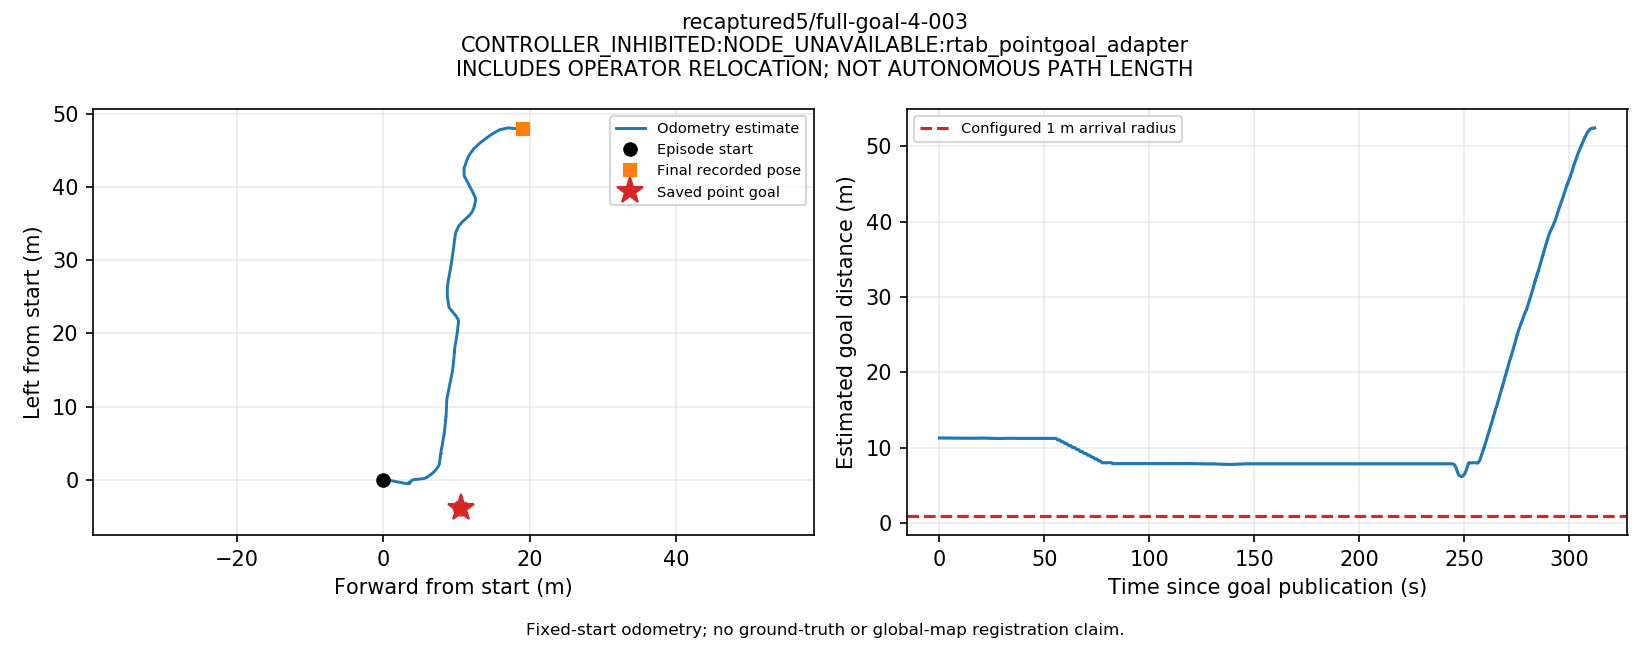

Values plotted in this chart, from the file beside it:
t_s, utc, source_stamp_s, receipt_age_s, x_m, y_m, z_m, yaw_rad, source, frame, raw_frame
0.03894, 2026-09-13T15:56:17.097169+00:00, 1789314977, 0.04157, 2.779178835253118e-06, -3.7270464208946166e-06, 0.3135, -3.851581547587023e-06, odom, episode_start, odom
0.09712, 2026-09-13T15:56:17.155348+00:00, 1789314977, 0.01296, 5.07977562124912e-05, -9.8035827025273e-05, 0.3135, 3.239534867294225e-05, odom, episode_start, odom
0.1518, 2026-09-13T15:56:17.210027+00:00, 1789314977, 0.007924, 3.032286278426276e-05, -0.000104, 0.3135, -7.063676323626478e-05, odom, episode_start, odom
0.2062, 2026-09-13T15:56:17.264402+00:00, 1789314977, 0.002367, -1.2666712234338819e-05, -9.67407050115939e-06, 0.3135, 0.0001334, odom, episode_start, odom
0.2594, 2026-09-13T15:56:17.317643+00:00, 1789314977, 0.005301, -2.6809469605105724e-05, -2.6511307055346404e-05, 0.3135, 3.852147500282843e-05, odom, episode_start, odom
0.3152, 2026-09-13T15:56:17.373435+00:00, 1789314977, 0.004471, 1.9246656604948816e-05, -0.000105, 0.3135, -6.737697040437585e-05, odom, episode_start, odom
0.3669, 2026-09-13T15:56:17.425140+00:00, 1789314977, 0.00966, 2.7005893965746708e-05, -0.0001428, 0.3136, -1.9753508958664234e-05, odom, episode_start, odom
0.4186, 2026-09-13T15:56:17.476861+00:00, 1789314977, 0.02137, 3.9485519330860155e-05, -7.691352063539154e-05, 0.3135, 5.9742278521013326e-05, odom, episode_start, odom
0.4697, 2026-09-13T15:56:17.527888+00:00, 1789314978, 0.005758, 8.249684393107958e-05, -8.591656610570738e-06, 0.3135, 0.000112, odom, episode_start, odom
0.5227, 2026-09-13T15:56:17.580920+00:00, 1789314978, 0.01516, 0.0001126, -3.2663676601829734e-05, 0.3135, -3.8916117529486094e-05, odom, episode_start, odom
0.5864, 2026-09-13T15:56:17.644637+00:00, 1789314978, 0.01156, 0.0001046, -8.53286902264851e-05, 0.3135, -0.000127, odom, episode_start, odom
0.6401, 2026-09-13T15:56:17.698286+00:00, 1789314978, 0.002945, 0.0001402, -1.74336462509551e-05, 0.3135, 7.388404128505499e-05, odom, episode_start, odom
0.691, 2026-09-13T15:56:17.749228+00:00, 1789314978, 0.02037, 0.0001445, 2.3947713997749867e-05, 0.3135, 9.352326006761835e-05, odom, episode_start, odom
0.7533, 2026-09-13T15:56:17.811524+00:00, 1789314978, 0.009232, 0.0001702, -8.554341548274401e-05, 0.3135, -8.542786004850367e-05, odom, episode_start, odom
0.8182, 2026-09-13T15:56:17.876381+00:00, 1789314978, 0.009263, 0.0001636, -0.0001209, 0.3135, -4.591224005157102e-05, odom, episode_start, odom
0.8709, 2026-09-13T15:56:17.929171+00:00, 1789314978, 0.003332, 0.0001885, -4.120825711920599e-06, 0.3135, 0.0001725, odom, episode_start, odom
0.9234, 2026-09-13T15:56:17.981609+00:00, 1789314978, 0.01287, 0.0001707, 3.669168281406857e-07, 0.3135, 0.0001408, odom, episode_start, odom
0.9754, 2026-09-13T15:56:18.033635+00:00, 1789314978, 0.004945, 0.0001877, -6.627633510244701e-05, 0.3135, -6.522996266211667e-05, odom, episode_start, odom
1.032, 2026-09-13T15:56:18.089883+00:00, 1789314978, 0.01782, 0.0001922, -0.0001091, 0.3135, -1.3175748744265192e-05, odom, episode_start, odom
1.084, 2026-09-13T15:56:18.142642+00:00, 1789314978, 0.009928, 0.0001378, -6.825064847771135e-05, 0.3135, 3.053922785745122e-05, odom, episode_start, odom
1.137, 2026-09-13T15:56:18.195507+00:00, 1789314978, 0.01692, 0.0001353, -4.2094586386236124e-05, 0.3135, 1.4837953229207557e-05, odom, episode_start, odom
1.199, 2026-09-13T15:56:18.256752+00:00, 1789314978, 0.01773, 0.0001452, -0.0001095, 0.3135, -0.0001293, odom, episode_start, odom
1.249, 2026-09-13T15:56:18.307632+00:00, 1789314978, 0.008862, 0.0001169, -0.0001693, 0.3135, -0.0001285, odom, episode_start, odom
1.305, 2026-09-13T15:56:18.363159+00:00, 1789314978, 0.00302, 9.724629360867733e-05, -8.98235416316699e-05, 0.3135, 7.03701415120106e-05, odom, episode_start, odom
1.359, 2026-09-13T15:56:18.416771+00:00, 1789314978, 0.004586, 0.0001519, -3.0887261438662614e-05, 0.3135, 0.0001509, odom, episode_start, odom
1.412, 2026-09-13T15:56:18.469760+00:00, 1789314978, 0.02451, 0.0001715, -3.9352425728056864e-05, 0.3135, 5.9445081644016184e-05, odom, episode_start, odom
1.476, 2026-09-13T15:56:18.533738+00:00, 1789314979, 0.02123, 0.0001635, -0.0001323, 0.3135, -3.2911012009861906e-05, odom, episode_start, odom
1.529, 2026-09-13T15:56:18.587488+00:00, 1789314979, 0.005179, 5.456182081045969e-05, -6.270882176099371e-05, 0.3135, 8.895168611444682e-05, odom, episode_start, odom
1.581, 2026-09-13T15:56:18.639103+00:00, 1789314979, 0.005917, 7.4180760916565e-05, -1.581083966359809e-06, 0.3135, 8.871068195515085e-05, odom, episode_start, odom
1.636, 2026-09-13T15:56:18.693792+00:00, 1789314979, 0.01172, 0.000138, -4.8172792682697556e-05, 0.3135, -2.4537246327227535e-05, odom, episode_start, odom
1.699, 2026-09-13T15:56:18.757318+00:00, 1789314979, 0.01534, 0.0001137, -0.0001765, 0.3135, -0.0001821, odom, episode_start, odom
1.756, 2026-09-13T15:56:18.814275+00:00, 1789314979, 0.01613, 7.729232082092537e-05, -0.0001534, 0.3136, -0.000226, odom, episode_start, odom
1.812, 2026-09-13T15:56:18.870568+00:00, 1789314979, 0.005297, 6.346690856624575e-05, -5.7040777664160304e-05, 0.3135, -4.712056177702539e-05, odom, episode_start, odom
1.873, 2026-09-13T15:56:18.931186+00:00, 1789314979, 0.0112, 0.0001349, -8.654247667708169e-05, 0.3135, -0.0003002, odom, episode_start, odom
1.924, 2026-09-13T15:56:18.982578+00:00, 1789314979, 0.009911, 0.0001943, -0.0001743, 0.3135, -0.0005938, odom, episode_start, odom
1.979, 2026-09-13T15:56:19.037351+00:00, 1789314979, 0.02212, 0.0001463, -0.0001781, 0.3135, -0.0004314, odom, episode_start, odom
2.035, 2026-09-13T15:56:19.092807+00:00, 1789314979, 0.01083, 0.0001356, -7.087841166523091e-05, 0.3135, -0.0002943, odom, episode_start, odom
2.087, 2026-09-13T15:56:19.144991+00:00, 1789314979, 0.009475, 0.0001867, -4.364940007045681e-05, 0.3135, -0.0003922, odom, episode_start, odom
2.14, 2026-09-13T15:56:19.197897+00:00, 1789314979, 0.005328, 0.0002484, -0.0001229, 0.3135, -0.0005171, odom, episode_start, odom
2.191, 2026-09-13T15:56:19.248811+00:00, 1789314979, 0.02014, 0.0002729, -0.0001801, 0.3135, -0.0005857, odom, episode_start, odom
2.244, 2026-09-13T15:56:19.301729+00:00, 1789314979, 0.01307, 0.0002531, -0.0001215, 0.3135, -0.0004966, odom, episode_start, odom
2.296, 2026-09-13T15:56:19.354580+00:00, 1789314979, 0.005984, 0.0001971, -2.386724555647425e-05, 0.3135, -0.0003281, odom, episode_start, odom
2.354, 2026-09-13T15:56:19.411761+00:00, 1789314979, 0.006166, 0.0001965, -8.786123850967291e-05, 0.3135, -0.0005227, odom, episode_start, odom
2.406, 2026-09-13T15:56:19.464067+00:00, 1789314979, 0.005491, 0.0002697, -0.0001562, 0.3135, -0.0006158, odom, episode_start, odom
2.462, 2026-09-13T15:56:19.520423+00:00, 1789314980, 0.01853, 0.0003019, -0.0001313, 0.3135, -0.0006466, odom, episode_start, odom
2.544, 2026-09-13T15:56:19.602041+00:00, 1789314980, 0.006502, 0.000246, 2.022497181195643e-07, 0.3135, -0.0003204, odom, episode_start, odom
2.602, 2026-09-13T15:56:19.660392+00:00, 1789314980, 0.0113, 0.0002762, -3.200583298492743e-05, 0.3135, -0.0005753, odom, episode_start, odom
2.654, 2026-09-13T15:56:19.712003+00:00, 1789314980, 0.005141, 0.0003207, -9.623836020779603e-05, 0.3135, -0.0007643, odom, episode_start, odom
2.711, 2026-09-13T15:56:19.768807+00:00, 1789314980, 0.003354, 0.0002871, -7.629397870320806e-05, 0.3135, -0.0006895, odom, episode_start, odom
2.767, 2026-09-13T15:56:19.825332+00:00, 1789314980, 0.01604, 0.0002809, 1.1810145582157126e-05, 0.3135, -0.0004545, odom, episode_start, odom
2.845, 2026-09-13T15:56:19.903365+00:00, 1789314980, 0.03814, 0.0002617, 3.039769621187106e-05, 0.3135, -0.0004805, odom, episode_start, odom
2.909, 2026-09-13T15:56:19.967191+00:00, 1789314980, 0.01509, 0.0002785, -0.0001151, 0.3135, -0.0008997, odom, episode_start, odom
2.966, 2026-09-13T15:56:20.024207+00:00, 1789314980, 0.00566, 0.0002451, -7.509924792306524e-05, 0.3135, -0.0006653, odom, episode_start, odom
3.021, 2026-09-13T15:56:20.079104+00:00, 1789314980, 0.007199, 0.0002346, 5.295654849115102e-06, 0.3135, -0.0005163, odom, episode_start, odom
3.074, 2026-09-13T15:56:20.132035+00:00, 1789314980, 0.00348, 0.0002862, -1.2409672176336573e-05, 0.3135, -0.0005655, odom, episode_start, odom
3.128, 2026-09-13T15:56:20.186154+00:00, 1789314980, 0.03768, 0.0003239, -5.627341681542974e-05, 0.3135, -0.0006871, odom, episode_start, odom
3.179, 2026-09-13T15:56:20.237417+00:00, 1789314980, 0.00558, 0.0003027, -0.0001188, 0.3135, -0.0006838, odom, episode_start, odom
3.231, 2026-09-13T15:56:20.289644+00:00, 1789314980, 0.01454, 0.0002495, -7.284824663859871e-05, 0.3135, -0.0004676, odom, episode_start, odom
3.287, 2026-09-13T15:56:20.344955+00:00, 1789314980, 0.009687, 0.000247, 2.70712841553776e-05, 0.3135, -0.0004465, odom, episode_start, odom
3.349, 2026-09-13T15:56:20.407246+00:00, 1789314980, 0.01207, 0.0003102, -4.9515596171135804e-05, 0.3135, -0.0007191, odom, episode_start, odom
... 5,474 more rows
